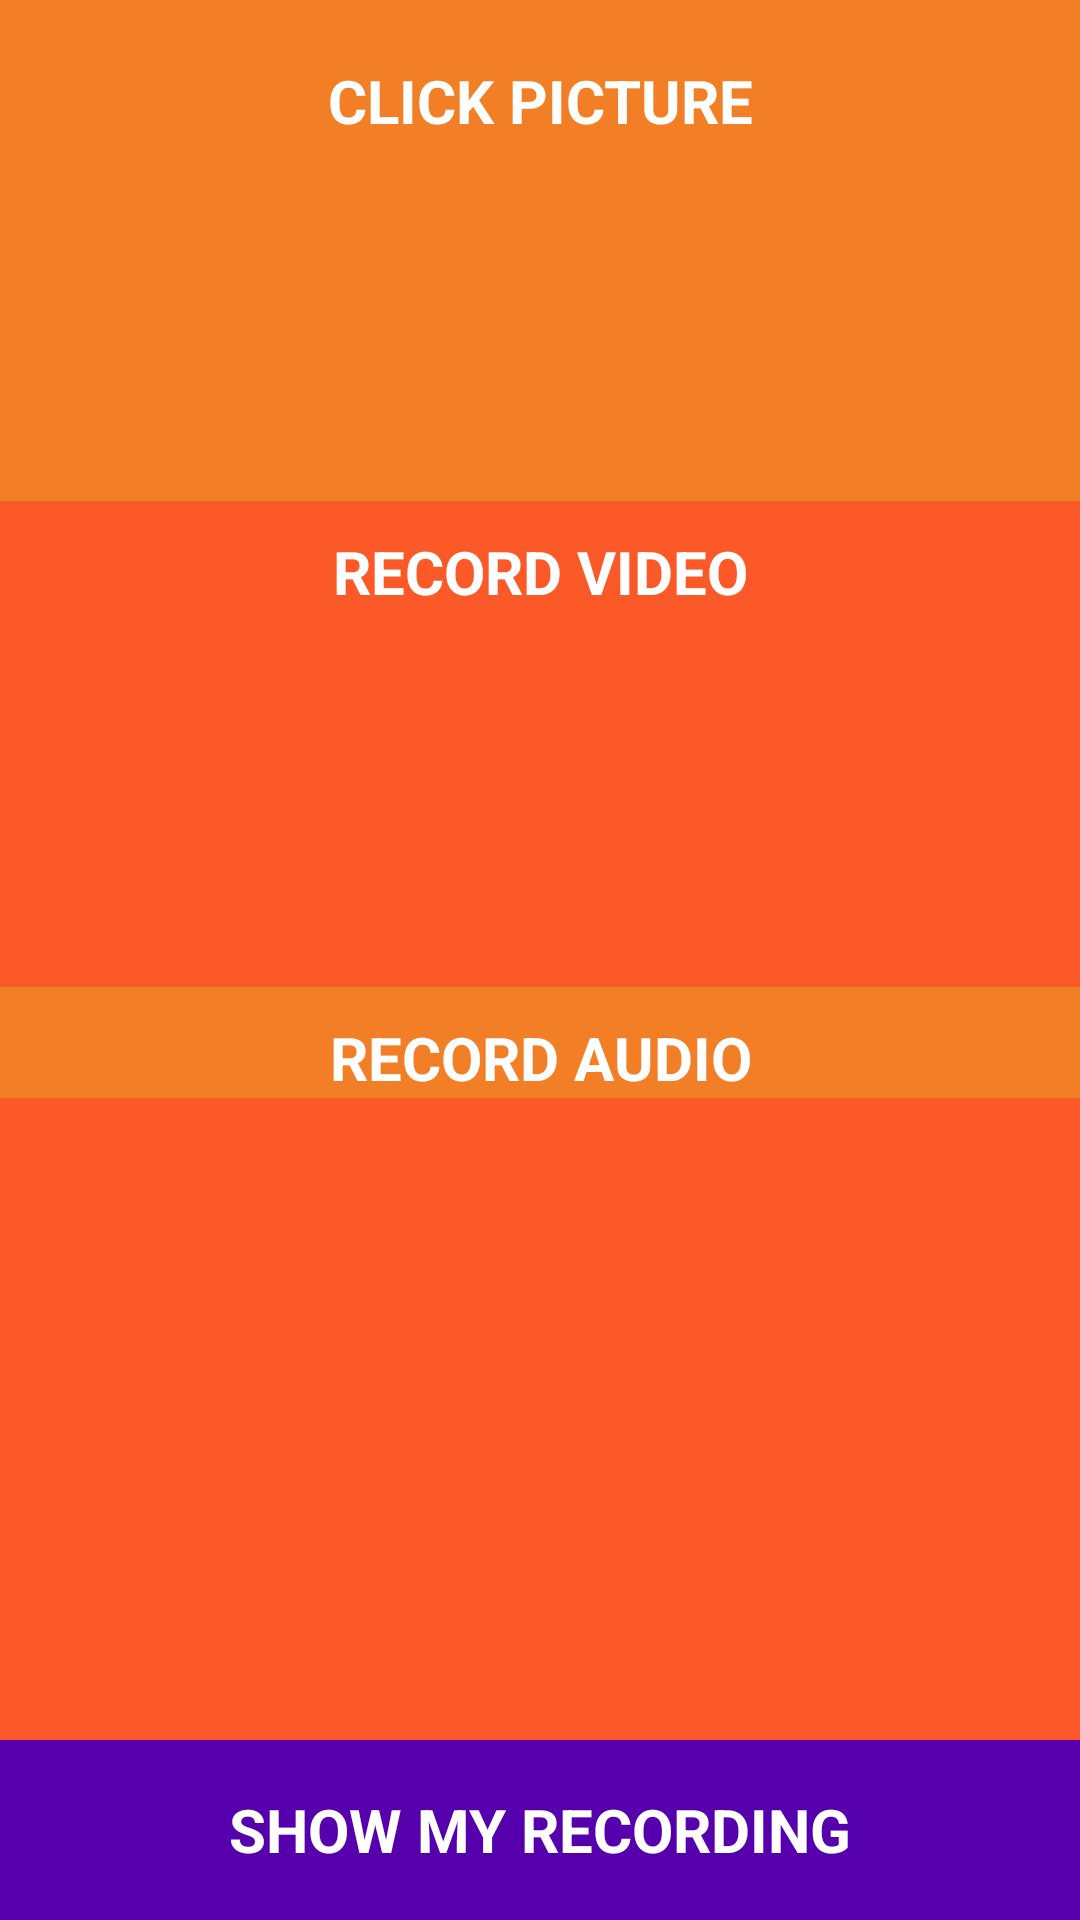

Layout XML and referenced resources for this Android screen:
<!-- AndroidManifest.xml: activity theme HomeTheme -->
<!-- res/layout/activity_main.xml -->
<?xml version="1.0" encoding="utf-8"?>

<RelativeLayout xmlns:android="http://schemas.android.com/apk/res/android"
    xmlns:app="http://schemas.android.com/apk/res-auto"
    xmlns:tools="http://schemas.android.com/tools"
    android:layout_width="match_parent"
    android:layout_height="match_parent"
    android:background="#fc5928"
    tools:context=".MainActivity">

    <ScrollView
        android:layout_width="match_parent"
        android:layout_height="match_parent"
        android:layout_marginBottom="60dp">

        <RelativeLayout
            android:layout_width="match_parent"
            android:layout_height="match_parent">

            <TextView

                android:id="@+id/textView1"
                android:onClick="cameraClick"
                android:paddingTop="20dp"
                android:layout_width="match_parent"
                android:layout_height="wrap_content"
                android:gravity="center"
                android:textStyle="bold"
                android:textSize="20sp"
                android:textColor="#ffffff"
                android:background="#f27e26"
                android:text="CLICK PICTURE"/>

            <ImageView
                android:id="@+id/imageView1"
                android:onClick="cameraClick"
                android:layout_width="match_parent"
                android:layout_height="120dp"
                app:srcCompat="@drawable/a3901"
                android:paddingTop="10dp"
                android:paddingBottom="20dp"
                android:background="#f27e26"
                android:foreground="?android:attr/selectableItemBackground"
                android:layout_below="@+id/textView1"/>

            <TextView
                android:id="@+id/textView2"

                android:layout_width="match_parent"
                android:layout_height="wrap_content"
                android:gravity="center"
                android:textStyle="bold"
                android:paddingBottom="5dp"
                android:textSize="20sp"
                android:textColor="#ffffff"
                android:paddingTop="10dp"
                android:background="#fc5928"
                android:text="RECORD VIDEO"
                android:layout_below="@+id/imageView1"/>

            <ImageView
                android:id="@+id/imageView2"
                android:onClick="videoClick"
                android:layout_width="wrap_content"
                android:layout_height="120dp"
                app:srcCompat="@drawable/a34099"
                tools:layout_editor_absoluteX="66dp"
                tools:layout_editor_absoluteY="64dp"
                android:paddingTop="10dp"
                android:paddingBottom="20dp"
                android:foreground="?android:attr/selectableItemBackground"
                android:layout_below="@+id/textView2"/>

            <TextView
                android:id="@+id/textView3"
                android:paddingTop="10dp"
                android:layout_width="match_parent"
                android:layout_height="wrap_content"
                android:gravity="center"
                android:textStyle="bold"
                android:background="#f27e26"
                android:textSize="20sp"
                android:textColor="#ffffff"
                android:text="RECORD AUDIO"
                android:layout_below="@+id/imageView2"/>

            <ImageView
                android:id="@+id/imageView3"
                android:background="#f27e26"
                android:onClick="recordClick"
                android:layout_width="wrap_content"
                android:layout_height="120dp"
                android:paddingTop="10dp"
                android:paddingBottom="20dp"
                android:foreground="?android:attr/selectableItemBackground"
                app:srcCompat="@drawable/microphone_512"
                android:layout_below="@+id/textView3"/>

        </RelativeLayout>

    </ScrollView>


    <TextView
        android:id="@+id/textView4"
        android:onClick="playClick"
        android:layout_width="match_parent"
        android:layout_height="60dp"
        android:gravity="center"
        android:background="#5600ad"
        android:text="SHOW MY RECORDING"
        android:layout_alignParentBottom="true"
        android:textColor="#ffffff"
        android:textSize="20sp"
        android:foreground="?android:attr/selectableItemBackground"
        android:textStyle="bold" />

</RelativeLayout>
<!-- resources referenced by this layout -->
<resources>
  <!-- drawable a34099: png bitmap (drawable, 4495 bytes) -->
  <!-- drawable a3901: png bitmap (drawable, 4441 bytes) -->
  <!-- drawable microphone_512: png bitmap (drawable, 16159 bytes) -->
  <style name="HomeTheme" parent="Theme.AppCompat.Light.NoActionBar">
          <item name="colorPrimary">#f9872f</item>
          <item name="colorAccent">#f9872f</item>
          <item name="colorPrimaryDark">#fc5928</item>
      </style>
</resources>
